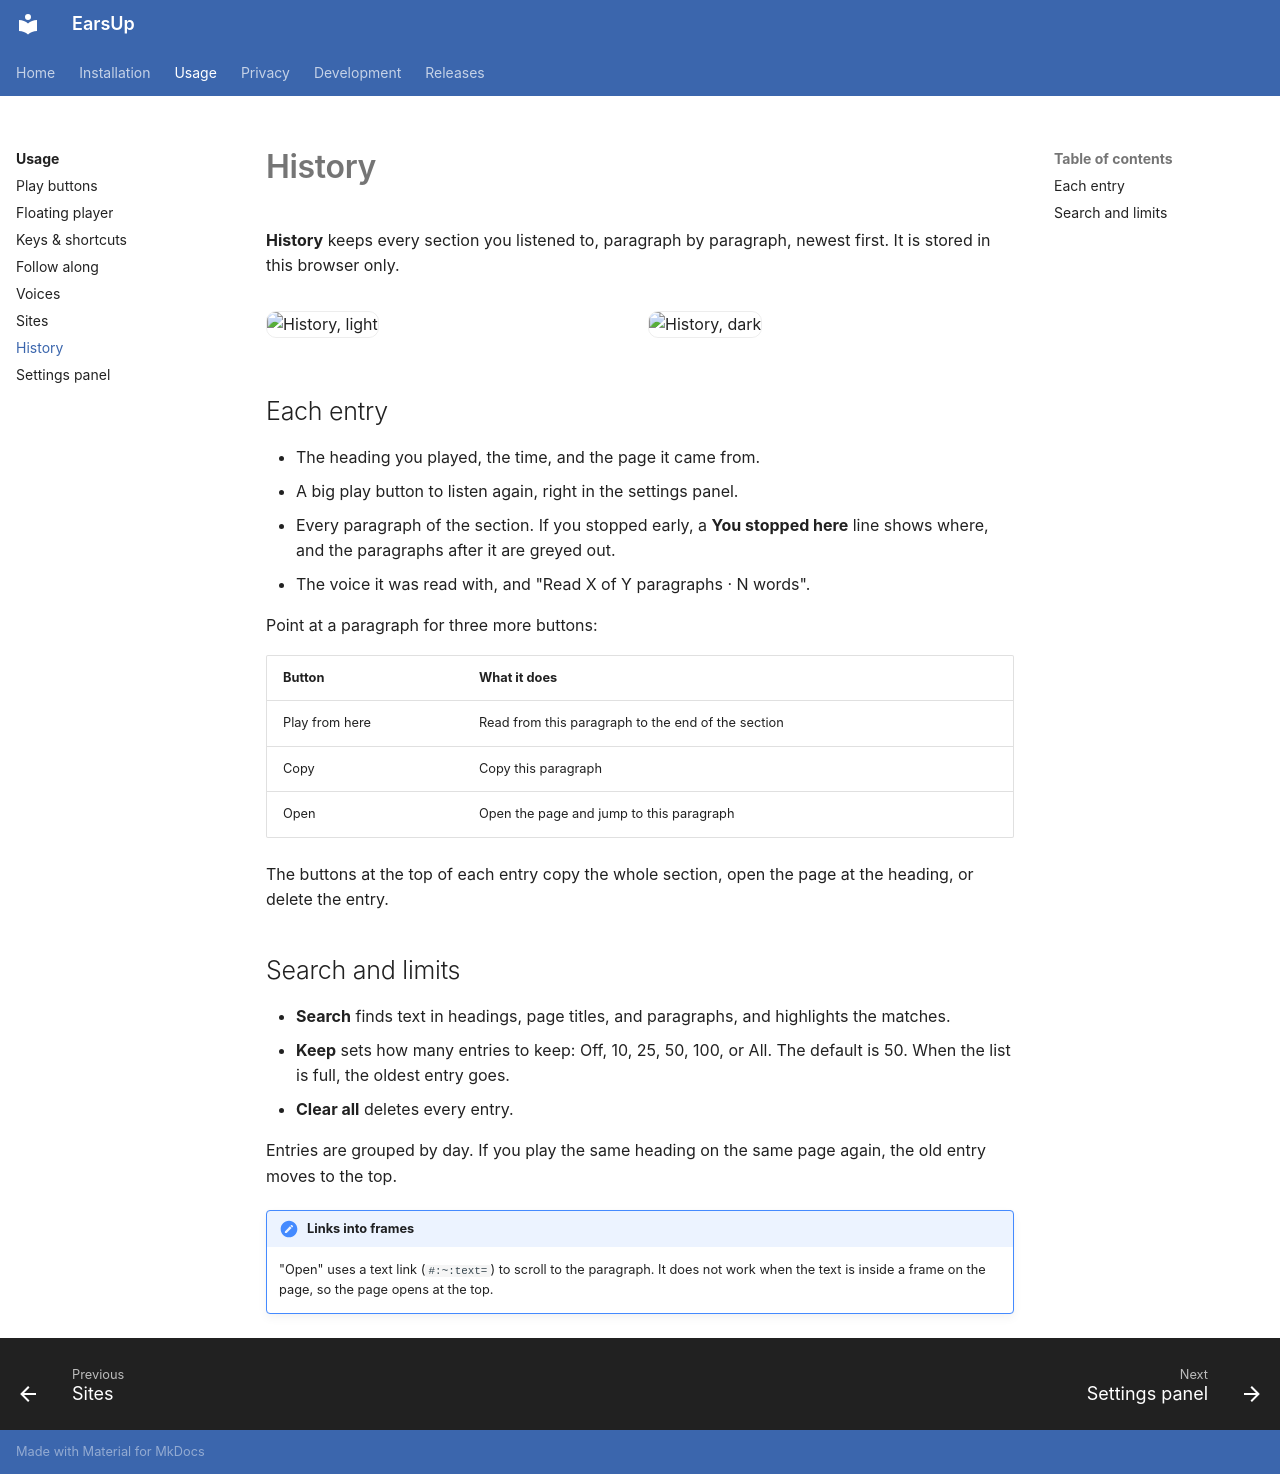

repository: lovestaco/earsup · page: usage/history/index.html · generator: mkdocs

# History

**History** keeps every section you listened to, paragraph by paragraph, newest first. It is stored in this browser only.

<div class="shots" markdown>

![History, light](../media/settings-history-light.png){ .shot }

![History, dark](../media/settings-history-dark.png){ .shot }

</div>

## Each entry

- The heading you played, the time, and the page it came from.
- A big play button to listen again, right in the settings panel.
- Every paragraph of the section. If you stopped early, a **You stopped here** line shows where, and the paragraphs after it are greyed out.
- The voice it was read with, and "Read X of Y paragraphs · N words".

Point at a paragraph for three more buttons:

| Button | What it does |
|--------|--------------|
| Play from here | Read from this paragraph to the end of the section |
| Copy | Copy this paragraph |
| Open | Open the page and jump to this paragraph |

The buttons at the top of each entry copy the whole section, open the page at the heading, or delete the entry.

## Search and limits

- **Search** finds text in headings, page titles, and paragraphs, and highlights the matches.
- **Keep** sets how many entries to keep: Off, 10, 25, 50, 100, or All. The default is 50. When the list is full, the oldest entry goes.
- **Clear all** deletes every entry.

Entries are grouped by day. If you play the same heading on the same page again, the old entry moves to the top.

!!! note "Links into frames"
    "Open" uses a text link (`#:~:text=`) to scroll to the paragraph. It does not work when the text is inside a frame on the page, so the page opens at the top.
